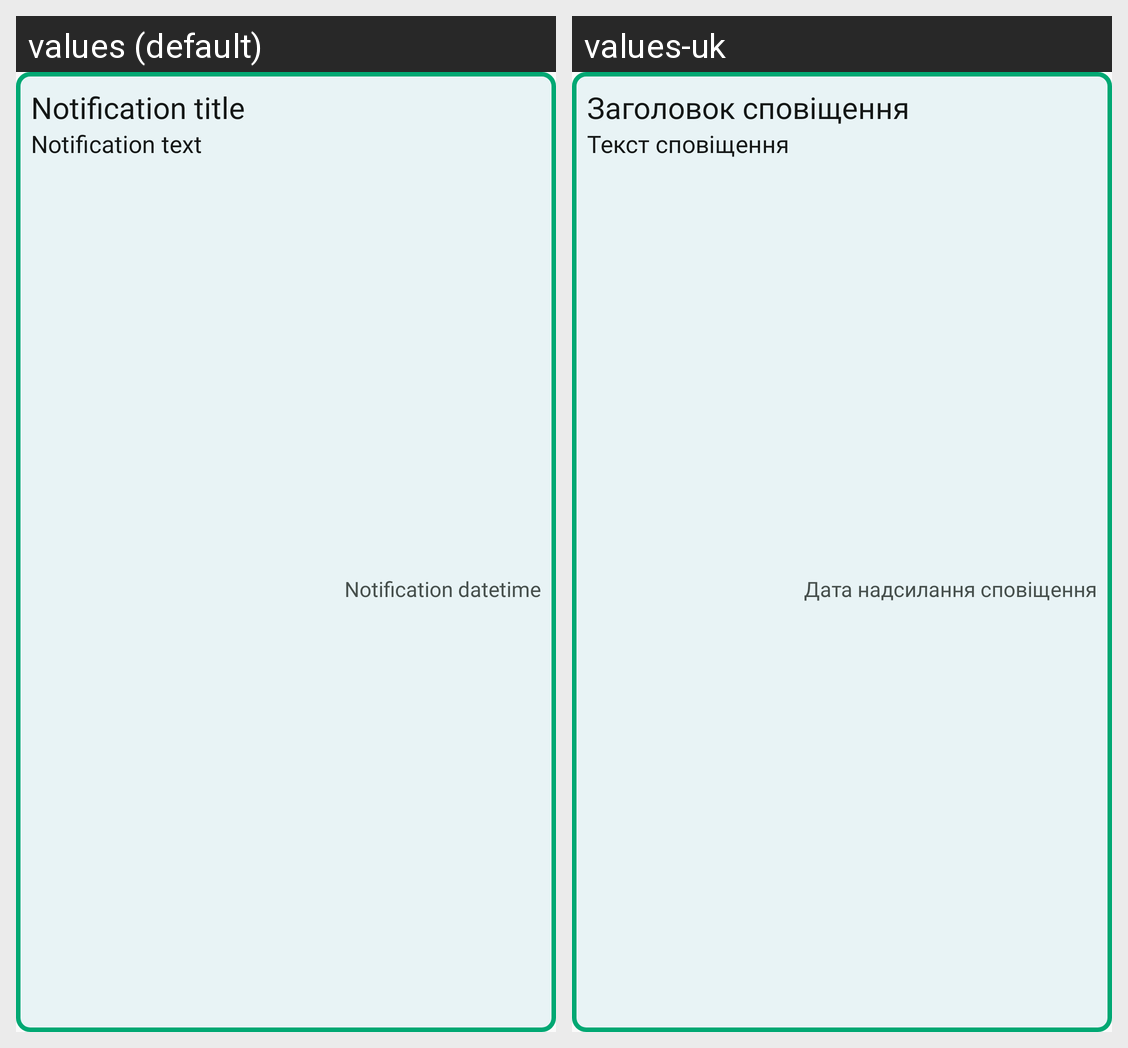

The Android screen above is rendered under two locales of the same app. Produce the string resources it draws, with the default and per-locale values.
Android screen res/layout/notification_item.xml rendered under 2 locales, left to right: values (default), values-uk. Device: Nexus 5 (rendered at 1080×1920; each locale shown at half size, 540×960, under a caption strip naming it); theme Theme.Banderclient.
Strings drawn on this screen, with the default value and each locale's value (text and hints the layout hard-codes, and strings that could not be matched under every locale, appear in the picture but are not listed):

text_notification_title
  values: Notification title
  values-uk: Заголовок сповіщення

text_notification_text
  values: Notification text
  values-uk: Текст сповіщення

text_notification_datetime
  values: Notification datetime
  values-uk: Дата надсилання сповіщення
